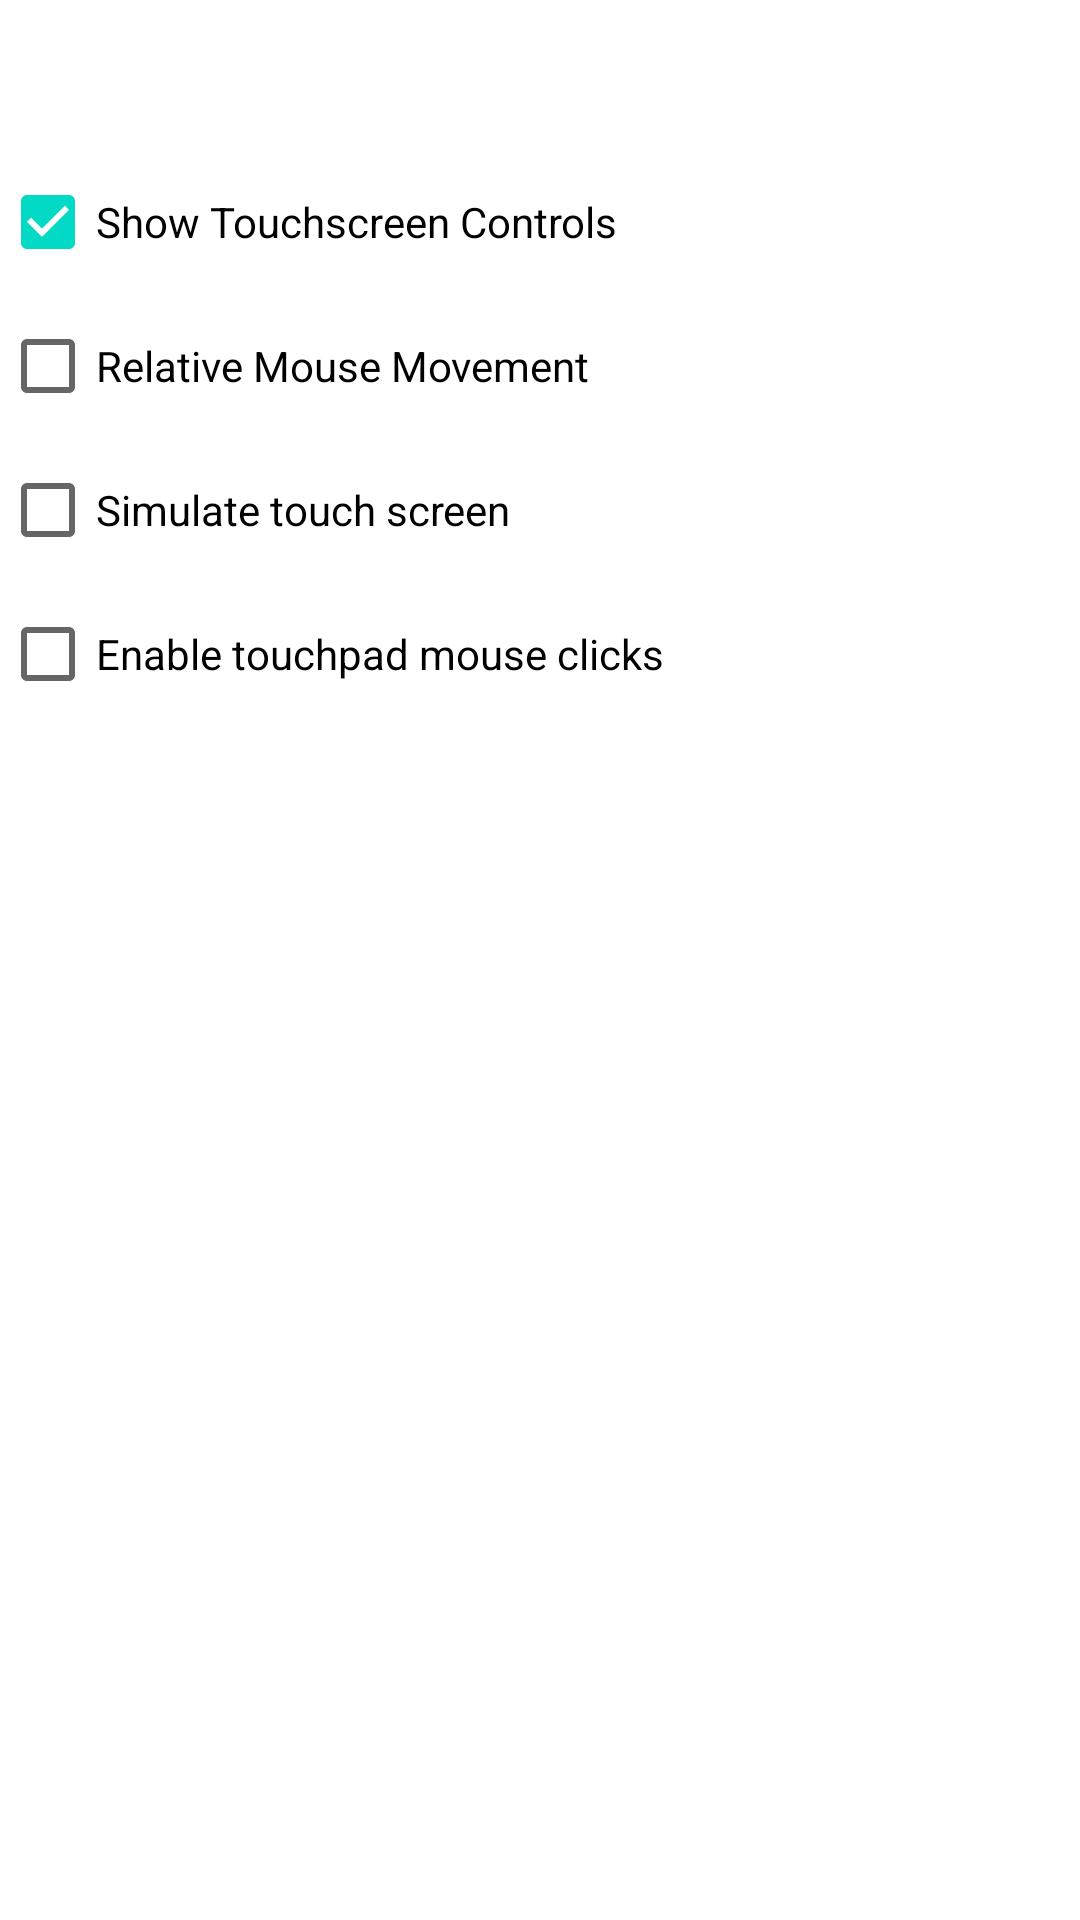

Here is an Android app screen rendered from its layout file. Give the layout XML and the strings, colors and styles it references.
<!-- AndroidManifest.xml: fallback theme Theme.MaterialComponents.DayNight.NoActionBar -->
<!-- res/layout/input_controls_dialog.xml -->
<?xml version="1.0" encoding="utf-8"?>
<HorizontalScrollView xmlns:android="http://schemas.android.com/apk/res/android"
    xmlns:app="http://schemas.android.com/apk/res-auto"
    android:layout_width="wrap_content"
    android:layout_height="wrap_content">

    <LinearLayout
        android:layout_width="wrap_content"
        android:layout_height="wrap_content"
        android:orientation="vertical">

        <LinearLayout
            android:layout_width="330dp"
            android:layout_height="wrap_content"
            android:layout_marginBottom="8dp"
            android:gravity="center_vertical"
            android:orientation="horizontal">

            <Spinner
                android:id="@+id/SProfile"
                style="@style/ComboBox"
                android:layout_width="0dp"
                android:layout_weight="1" />

            <ImageView
                android:id="@+id/BTSettings"
                android:layout_width="28dp"
                android:layout_height="28dp"
                android:layout_marginStart="8dp"
                android:src="@drawable/icon_settings"
                app:tint="@color/colorPrimary" />
        </LinearLayout>

        <CheckBox
            android:id="@+id/CBShowTouchscreenControls"
            android:layout_width="wrap_content"
            android:layout_height="wrap_content"
            android:checked="true"
            android:text="@string/show_touchscreen_controls" />

        <CheckBox
            android:id="@+id/CBRelativeMouseMovement"
            android:layout_width="wrap_content"
            android:layout_height="wrap_content"
            android:text="@string/relative_mouse_movement" />

        <CheckBox
            android:id="@+id/CBSimulateTouchScreen"
            android:layout_width="wrap_content"
            android:layout_height="wrap_content"
            android:text="@string/simulate_touch_screen" />

        <CheckBox
            android:id="@+id/CBPointerButtonClicks"
            android:layout_width="wrap_content"
            android:layout_height="wrap_content"
            android:text="@string/enable_touchpad_mouse_clicks" />
    </LinearLayout>
</HorizontalScrollView>
<!-- resources referenced by this layout -->
<resources>
  <string name="enable_touchpad_mouse_clicks">Enable touchpad mouse clicks</string>
  <string name="relative_mouse_movement">Relative Mouse Movement</string>
  <string name="show_touchscreen_controls">Show Touchscreen Controls</string>
  <string name="simulate_touch_screen">Simulate touch screen</string>
  <style name="ComboBox">
          <item name="android:layout_width">192dp</item>
          <item name="android:layout_height">42dp</item>
          <item name="android:focusable">true</item>
          <item name="android:clickable">true</item>
          <item name="android:textSize">16sp</item>
          <item name="android:textColor">?attr/colorPrimaryText</item>
          <item name="android:gravity">left|center_vertical</item>
          <item name="android:paddingLeft">12dp</item>
          <item name="android:paddingRight">36dp</item>
          <item name="android:paddingTop">0dp</item>
          <item name="android:paddingBottom">0dp</item>
          <item name="android:maxLines">1</item>
          <item name="android:ellipsize">end</item>
          <item name="android:spinnerMode">dropdown</item>
          <item name="android:background">@drawable/combo_box</item>
          <item name="android:popupBackground">?attr/popupMenuBackground</item>
      </style>
  <!-- not gathered from this repository: default colours our renderer supplied (Android Studio template values) -->
  <color name="colorPrimary">#FF6200EE</color>
</resources>
